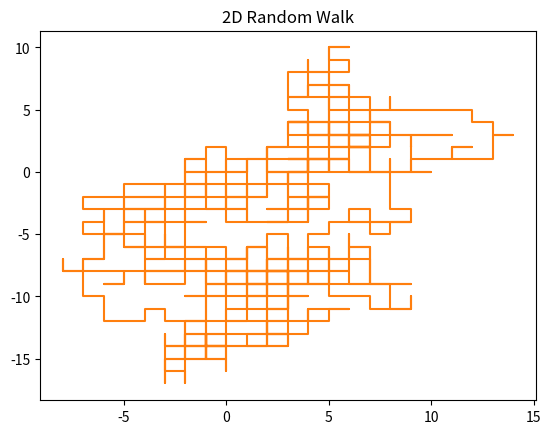

Recreate this plot in Python.
import numpy as np
import matplotlib.pyplot as plt
import random
import matplotlib.animation as animation

n = 1000 #no. of steps

x = np.zeros(n)
y = np.zeros(n)

for i in range(1, n):
	val = random.randint(1, 4)
	if val == 1:
		x[i] = x[i - 1] + 1
		y[i] = y[i - 1]
	elif val == 2:
		x[i] = x[i - 1] - 1
		y[i] = y[i - 1]
	elif val == 3:
		x[i] = x[i - 1]
		y[i] = y[i - 1] + 1
	else:
		x[i] = x[i - 1]
		y[i] = y[i - 1] - 1

#for animation
fig, ax = plt.subplots()
line, = ax.plot([], [])
xdata, ydata = [], []

def data_extract():
    for i in range(len(x)):
        d = x[i],y[i]
        yield d[0], d[1]

def init():
    ax.set_ylim(-40, 40)	#limits of x and y axis (upper and lower bound)
    ax.set_xlim(-40, 40)
    plt.title('2D Random Walk Animation')
    del xdata[:]
    del ydata[:]
    line.set_data(xdata, ydata)
    return line,

def animate(data):
    x, y = data
    xdata.append(x)
    ydata.append(y)
    line.set_data(xdata,ydata)
    return line,

anim = animation.FuncAnimation(fig, animate, data_extract, init_func=init, interval=0.5, repeat=False)
plt.show()

plt.plot(x,y)
plt.title("2D Random Walk")
plt.show()